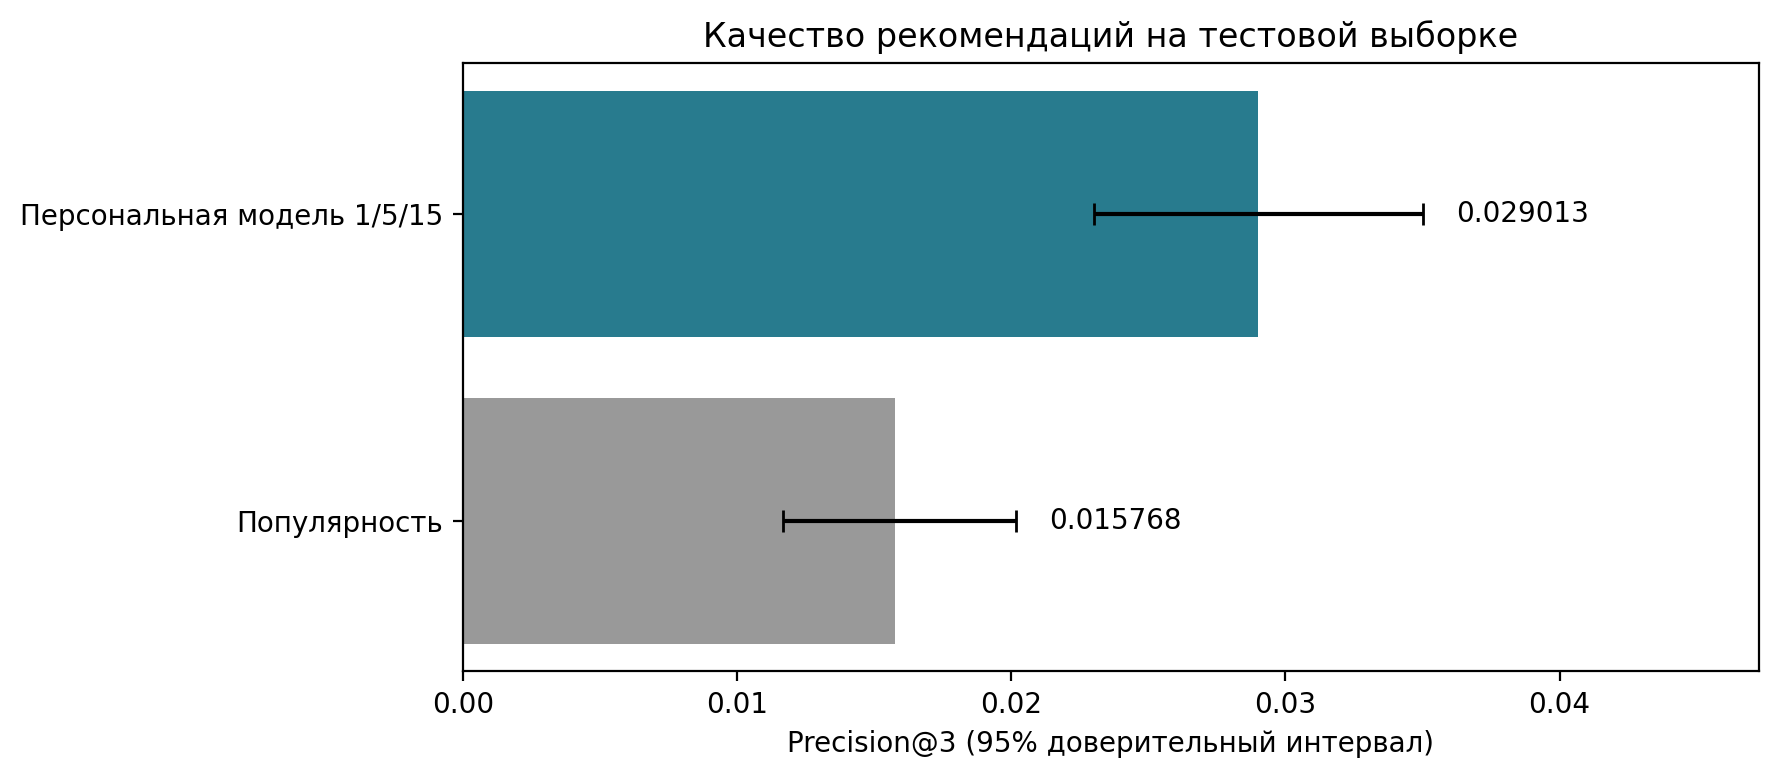

The file beside this chart, header and first rows:
model, precision_at_3, ci_low, ci_high, buyers_count
Популярность, 0.01577, 0.01167, 0.02018, 1057
Персональная модель 1/5/15, 0.02901, 0.02302, 0.035, 1057
